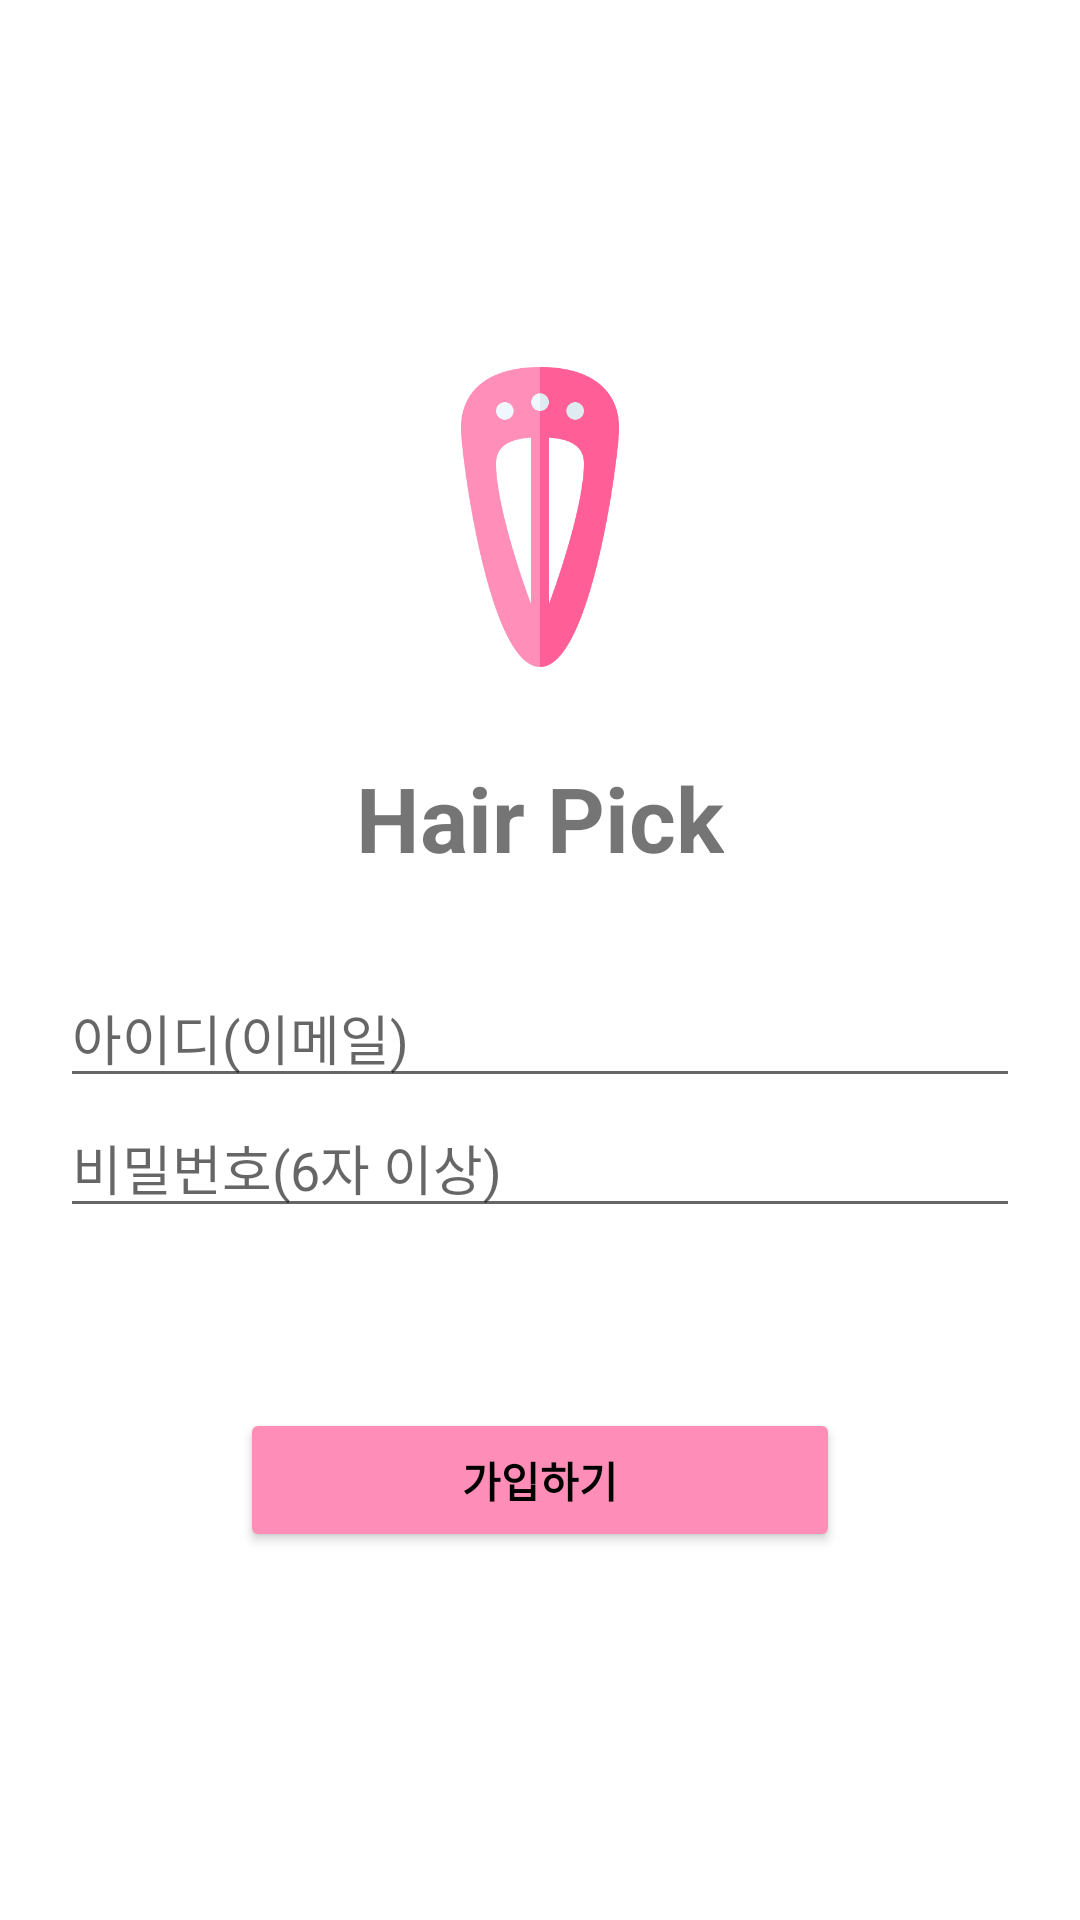

The Android layout XML behind this screen, and the referenced resources:
<!-- AndroidManifest.xml: application theme Theme.HairPick. -->
<!-- res/layout/activity_sign_up_user.xml -->
<?xml version="1.0" encoding="utf-8"?>
<LinearLayout xmlns:android="http://schemas.android.com/apk/res/android"
    xmlns:app="http://schemas.android.com/apk/res-auto"
    xmlns:tools="http://schemas.android.com/tools"
    android:layout_width="match_parent"
    android:layout_height="match_parent"
    tools:context=".SignUpUser"
    android:orientation="vertical"
    android:gravity="center"
    android:padding="20dp">

    <ImageView
        android:layout_width="100dp"
        android:layout_height="100dp"
        android:src="@drawable/hairclip">
    </ImageView>

    <TextView
        android:layout_width="wrap_content"
        android:layout_height="wrap_content"
        android:text="Hair Pick"
        android:textStyle="bold"
        android:textSize="30sp"
        android:layout_marginTop="30dp"/>

    <EditText
        android:id="@+id/idEdit"
        android:layout_width="match_parent"
        android:layout_height="wrap_content"
        android:hint="아이디(이메일)"
        android:layout_marginTop="30dp"
        />
    <EditText
        android:id="@+id/pwEdit"
        android:layout_width="match_parent"
        android:layout_height="wrap_content"
        android:hint="비밀번호(6자 이상)"
        android:selectAllOnFocus="true"
        />

    <Button
        android:id="@+id/signUpBtn"
        android:layout_width="200dp"
        android:layout_height="wrap_content"
        android:layout_marginTop="60dp"
        android:textColor="@color/black"
        android:textStyle="bold"
        android:backgroundTint="#FFFE8EB7"
        android:text="가입하기"
        />

</LinearLayout>
<!-- resources referenced by this layout -->
<resources>
  <color name="black">#FF000000</color>
  <!-- drawable hairclip: png bitmap (drawable, 17349 bytes) -->
  <style name="Theme.HairPick." parent="Theme.MaterialComponents.DayNight.NoActionBar">
          
          <item name="colorPrimary">@color/tabselected</item>
          <item name="colorPrimaryVariant">@color/purple_700</item>
          <item name="colorOnPrimary">@color/white</item>
          
          <item name="colorSecondary">@color/teal_200</item>
          <item name="colorSecondaryVariant">#A2A2A2</item>
          <item name="colorOnSecondary">@color/black</item>
          
          <item name="android:statusBarColor" tools:targetApi="l">@color/tabselected</item>
          
      </style>
  <color name="tabselected">#FE8EB7</color>
  <color name="purple_700">#FF3700B3</color>
  <color name="white">#FFFFFFFF</color>
  <color name="teal_200">#FF03DAC5</color>
</resources>
